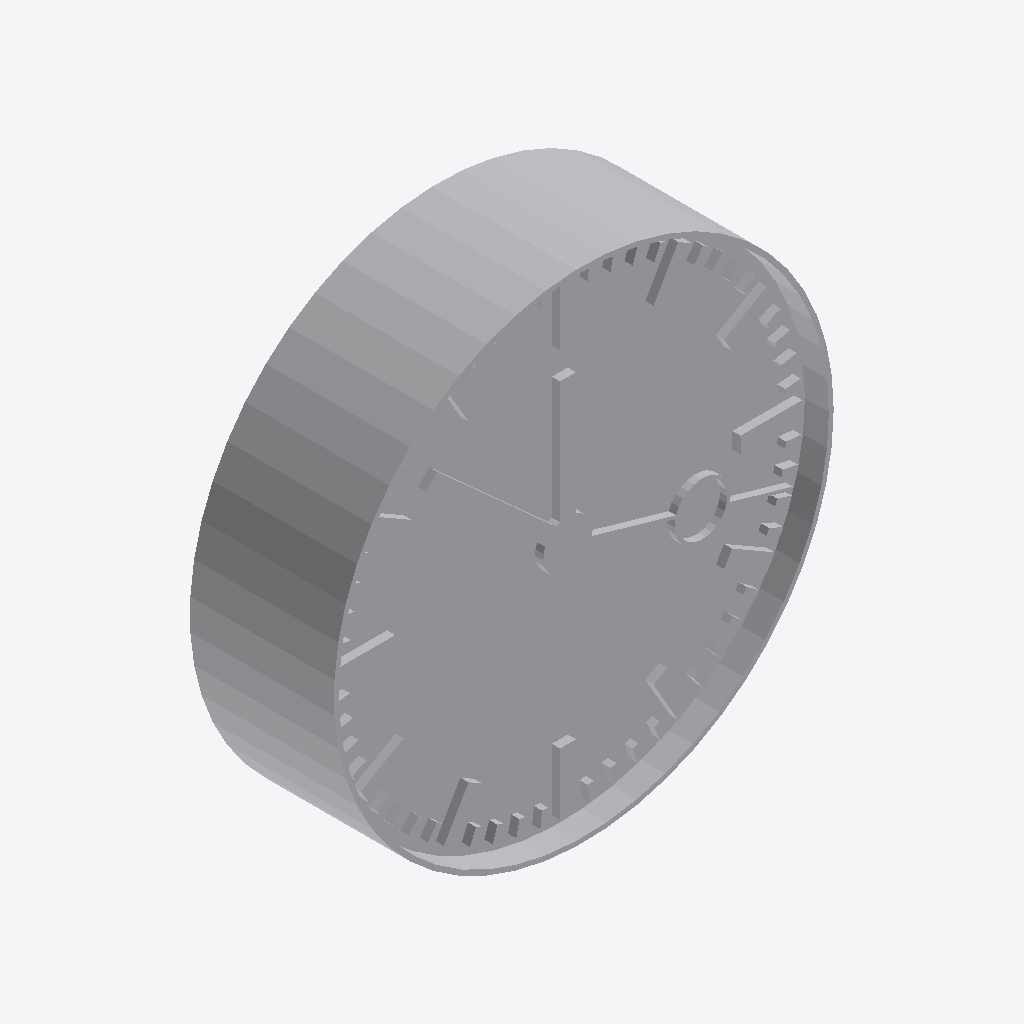
Isometric view of an IFC building model (IFC-SPF (STEP), schema IFC4, length unit metre), seen from the south-west, elements coloured by IFC class: 1 other element (light grey).
Extent 0.520 m × 0.150 m × 0.520 m (x, y, z). Storeys (1): Ebene 0 at 0.00 m. Elements (1): 1 IfcBuildingElementProxy.

HEADER;
FILE_DESCRIPTION(('ViewDefinition [CoordinationView_V2.0]','ExchangeRequirement []'),'2;1');
FILE_NAME('','2024-05-07T10:26:48',(''),(''),'ODA IFC SDK 22.6','22.1.1.516 - Exporter 22.1.1.516 - Default UI','');
FILE_SCHEMA(('IFC4'));
ENDSEC;
DATA;
#93=IFCPROJECT('3JkdSrIPPFBg8WI9Yiw3Uw',#20,'',$,$,'','',(#86),#83);
#105=IFCSITE('3JkdSrIPPFBg8WI9Yiw3Uu',#20,'Default',$,$,#104,$,$,.ELEMENT.,(42,24,53,508911),(-71,-15,-29,-58837),0.0,$,$);
#95=IFCBUILDING('3JkdSrIPPFBg8WI9Yiw3Ux',#20,'',$,$,#16,$,'',.ELEMENT.,$,$,#94);
#98=IFCBUILDINGSTOREY('3JkdSrIPPFBg8WI9XJ5yzH',#20,'Ebene 0',$,'Ebene:Ebene 1',#97,$,'Ebene 0',.ELEMENT.,0.0);
#2113=IFCBUILDINGELEMENTPROXY('1i6pAm_OnA7es5OO9i1h74',#20,'DB_Uhr_50_zweiseitig:DB_Uhr_50_zweiseitig:6113',$,'DB_Uhr_50_zweiseitig:DB_Uhr_50_zweiseitig',#2112,#2110,'6113',.NOTDEFINED.);
ENDSEC;
